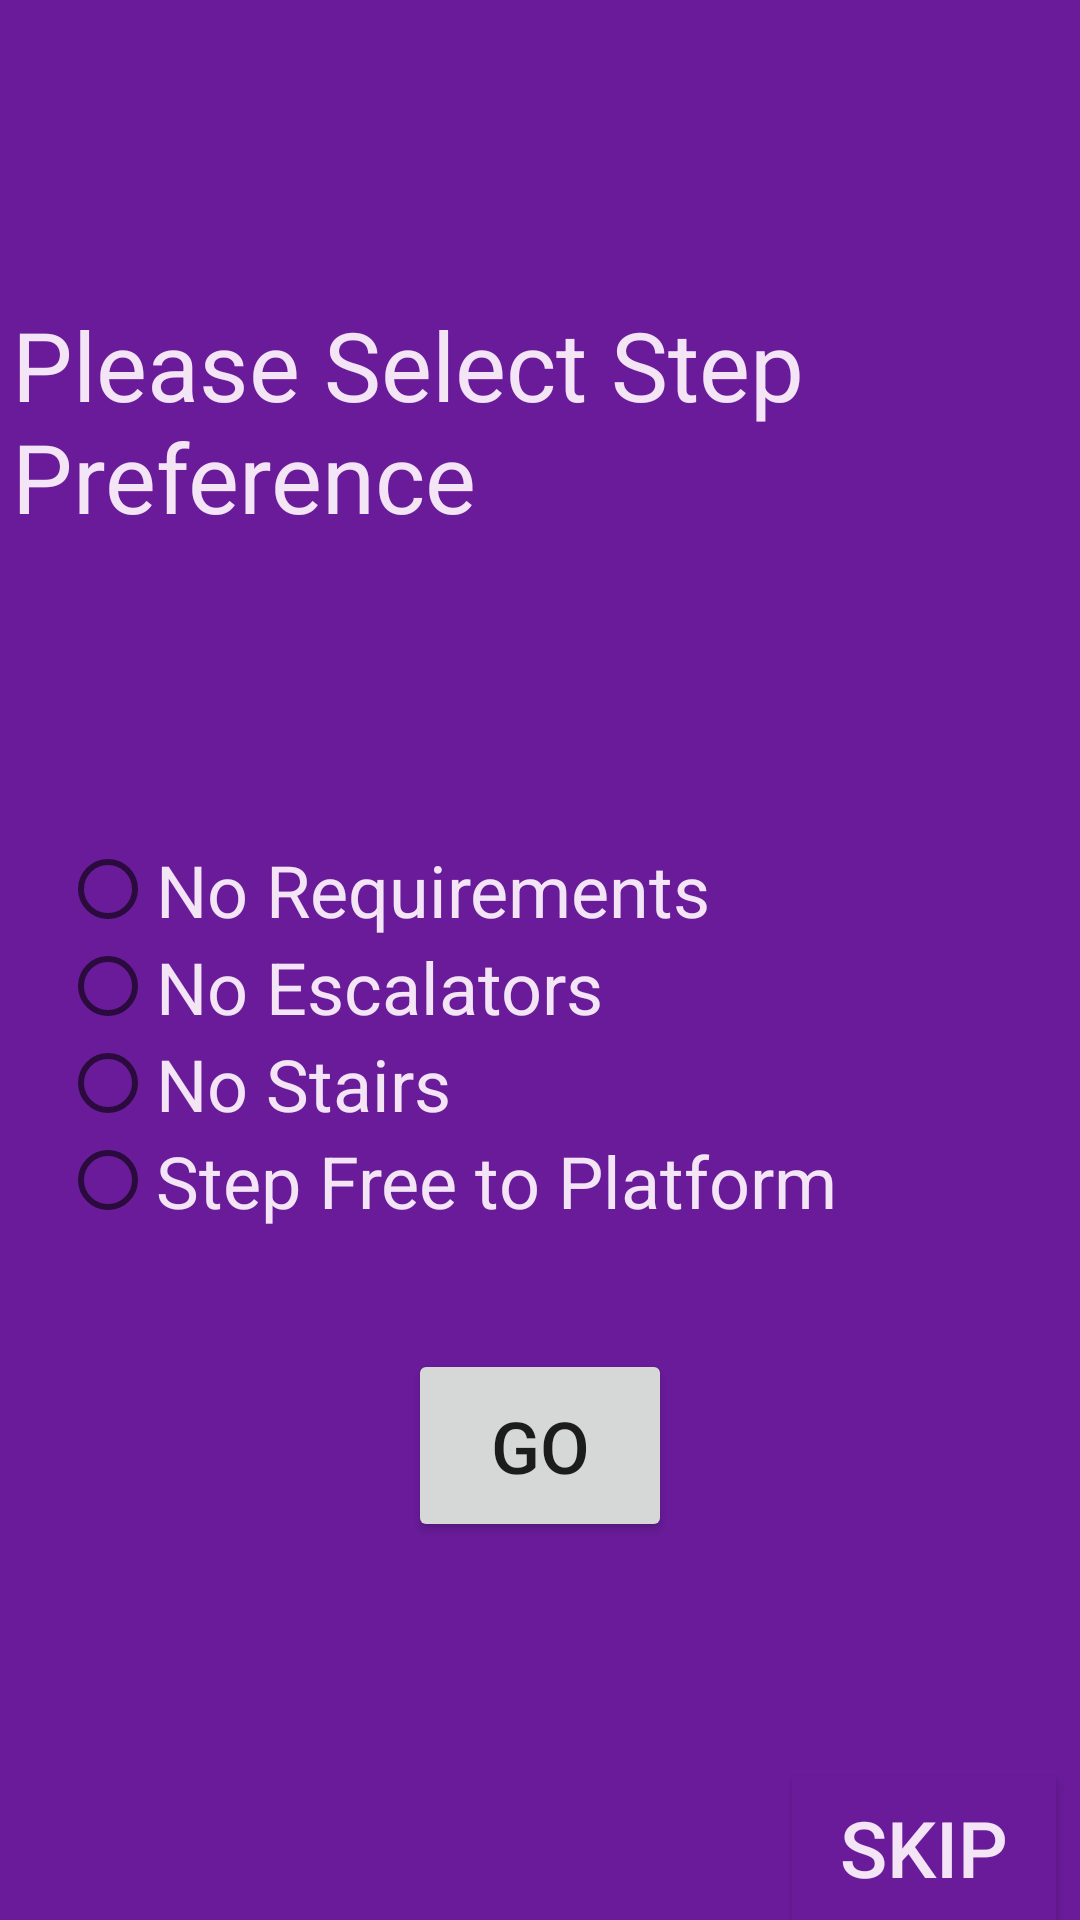

The Android layout XML behind this screen, and the referenced resources:
<!-- AndroidManifest.xml: application theme AppTheme -->
<!-- res/layout/activity_step_free.xml -->
<?xml version="1.0" encoding="utf-8"?>
<RelativeLayout xmlns:android="http://schemas.android.com/apk/res/android"
    xmlns:app="http://schemas.android.com/apk/res-auto"
    xmlns:tools="http://schemas.android.com/tools"
    android:layout_width="match_parent"
    android:layout_height="match_parent"
    android:background="#6A1B9A"
    tools:context=".DirectoryActivity">

    <TextView
        android:id="@+id/stepFreeQuestionTitle"
        android:layout_width="wrap_content"
        android:layout_height="wrap_content"
        android:layout_centerHorizontal="true"
        android:layout_marginLeft="8dp"
        android:paddingTop="100dp"
        android:paddingBottom="100dp"
        android:text="Please Select Step Preference"
        android:textColor="#F3E5F5"
        android:textSize="32sp" />


    <RadioGroup
        android:id="@+id/stepRadioGroup"
        android:layout_width="match_parent"
        android:layout_height="wrap_content"
        android:layout_below="@+id/stepFreeQuestionTitle"
        android:layout_centerHorizontal="true"
        android:paddingHorizontal="20dp">

        <RadioButton
            android:id="@+id/noPrefRadioButton"
            android:layout_width="wrap_content"
            android:layout_height="wrap_content"
            android:checked="false"
            android:onClick="rbClick"
            android:text="No Requirements"
            android:textColor="#F3E5F5"
            android:textSize="24sp" />

        <RadioButton
            android:id="@+id/escalatorRadioButton"
            android:layout_width="wrap_content"
            android:layout_height="wrap_content"
            android:checked="false"
            android:onClick="rbClick"
            android:text="No Escalators"
            android:textColor="#F3E5F5"
            android:textSize="24sp" />

        <RadioButton
            android:id="@+id/stairRadioButton"
            android:layout_width="wrap_content"
            android:layout_height="wrap_content"
            android:checked="false"
            android:onClick="rbClick"
            android:text="No Stairs"
            android:textColor="#F3E5F5"
            android:textSize="24sp" />

        <RadioButton
            android:id="@+id/stepFreeRadioButton"
            android:layout_width="wrap_content"
            android:layout_height="wrap_content"
            android:checked="false"
            android:onClick="rbClick"
            android:text="Step Free to Platform"
            android:textColor="#F3E5F5"
            android:textSize="24sp" />


    </RadioGroup>

    <Button
        android:id="@+id/stepGoButton"
        android:layout_width="wrap_content"
        android:layout_height="wrap_content"
        android:layout_below="@+id/stepRadioGroup"
        android:layout_centerHorizontal="true"
        android:layout_marginLeft="8dp"
        android:layout_marginTop="40dp"
        android:padding="16dp"
        android:text="go"
        android:textSize="24sp" />

    <Button
        android:id="@+id/stepSkipButton"
        android:layout_width="wrap_content"
        android:layout_height="wrap_content"
        android:layout_alignParentRight="true"
        android:layout_alignParentBottom="true"
        android:layout_marginRight="8dp"
        android:background="#6A1B9A"
        android:text="Skip"
        android:textColor="#F3E5F5"
        android:textSize="26sp" />


</RelativeLayout>
<!-- resources referenced by this layout -->
<resources>
  <style name="AppTheme" parent="Theme.AppCompat.Light.DarkActionBar">
          
          <item name="colorPrimary">#4A148C</item>
          <item name="colorPrimaryDark">#263238</item>
          <item name="colorAccent">@color/colorAccent</item>
      </style>
  <!-- not gathered from this repository: default colours our renderer supplied (Android Studio template values) -->
  <color name="colorAccent">#FF03DAC5</color>
</resources>
